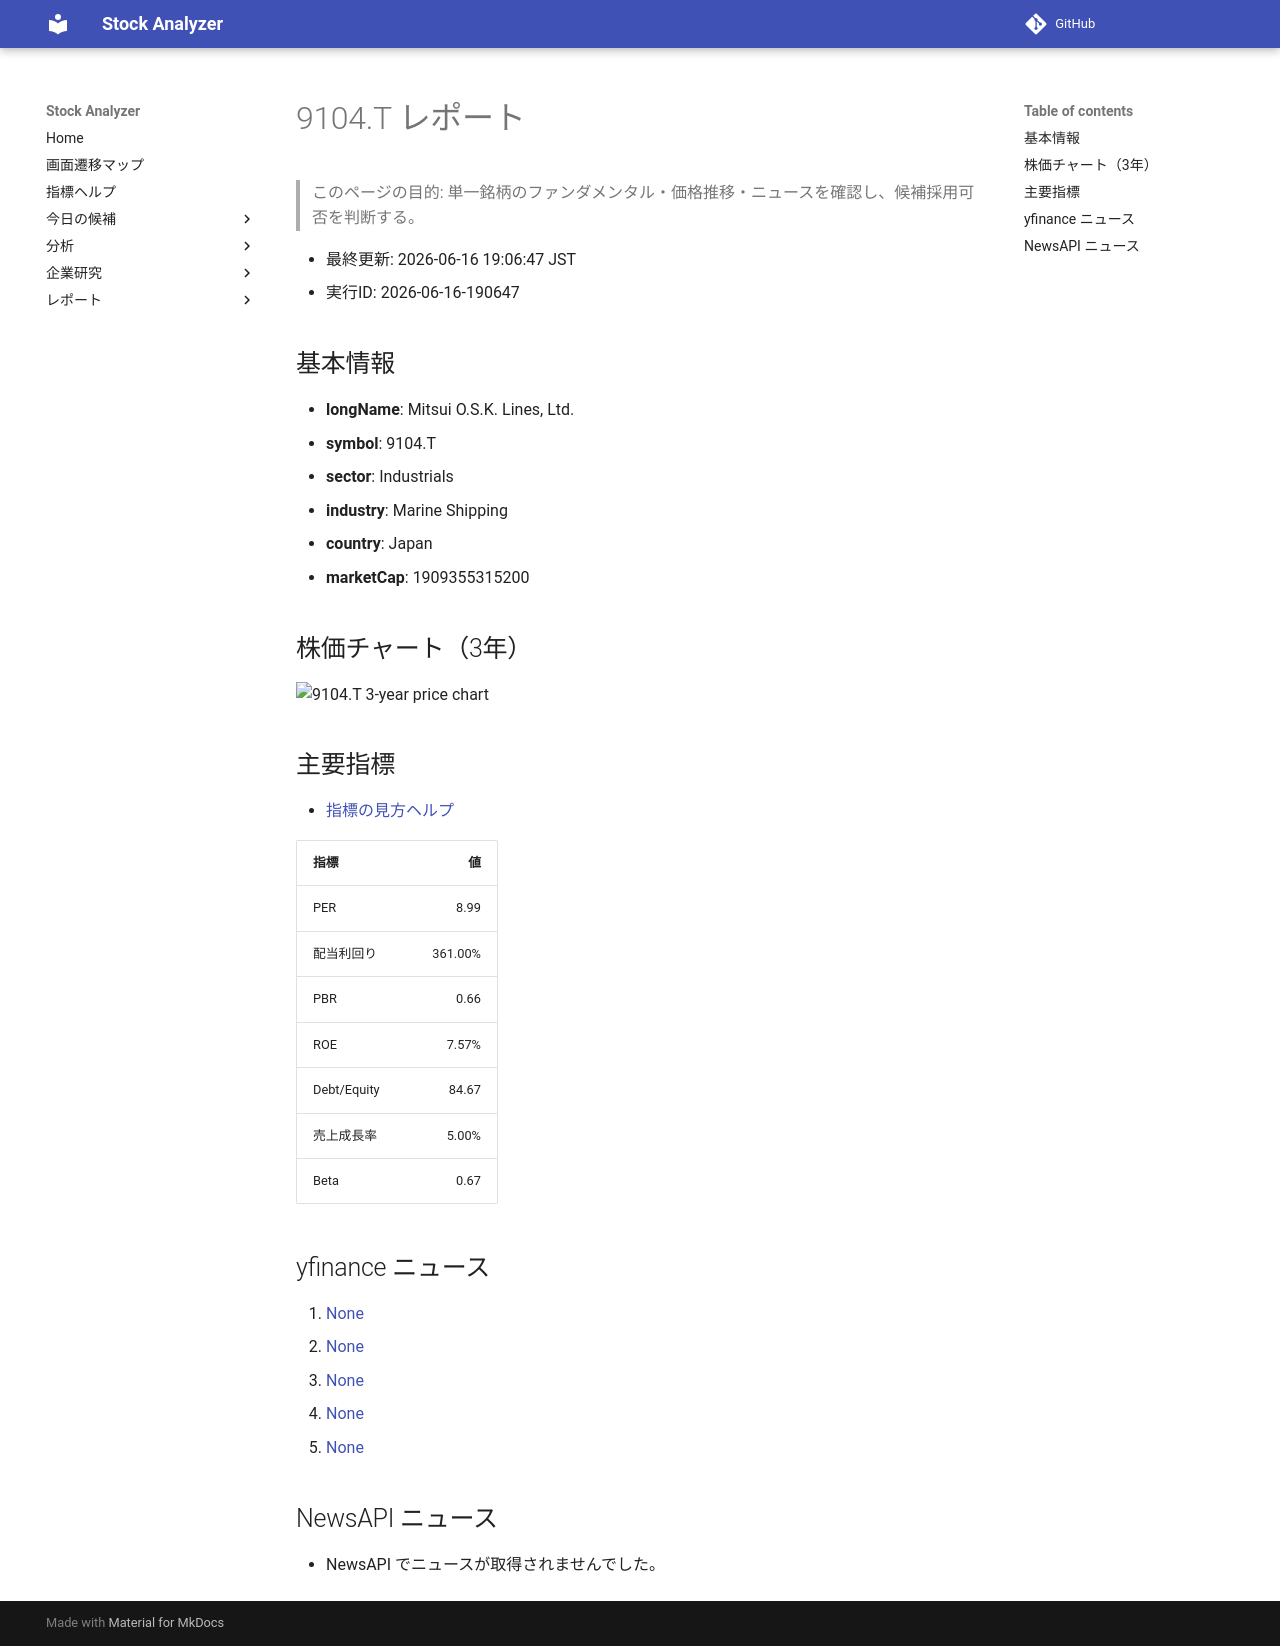

repository: Yumi-note/Making-APP · page: reports/2026-06-16/190647/9104_T/index.html · generator: mkdocs

# 9104.T レポート

> このページの目的: 単一銘柄のファンダメンタル・価格推移・ニュースを確認し、候補採用可否を判断する。

- 最終更新: 2026-06-16 19:06:47 JST
- 実行ID: 2026-06-16-190647

## 基本情報

- **longName**: Mitsui O.S.K. Lines, Ltd.
- **symbol**: 9104.T
- **sector**: Industrials
- **industry**: Marine Shipping
- **country**: Japan
- **marketCap**: 1909355315200

## 株価チャート（3年）

![9104.T 3-year price chart](9104_T_3y.png)

## 主要指標

- [指標の見方ヘルプ](../../../../indicators.md)

| 指標 | 値 |
|---|---:|
| PER | 8.99 |
| 配当利回り | 361.00% |
| PBR | 0.66 |
| ROE | 7.57% |
| Debt/Equity | 84.67 |
| 売上成長率 | 5.00% |
| Beta | 0.67 |

## yfinance ニュース

1. [None](None)
2. [None](None)
3. [None](None)
4. [None](None)
5. [None](None)

## NewsAPI ニュース

- NewsAPI でニュースが取得されませんでした。
